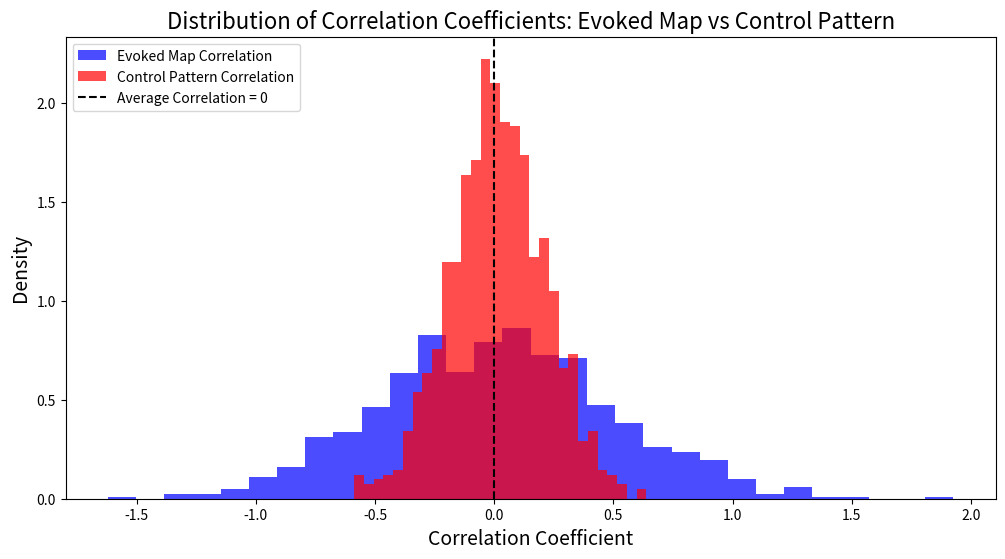

Write Python code to recreate this figure.
# Generate the sample correlation data for evoked map and control pattern
import numpy as np
import matplotlib.pyplot as plt

# Set random seed for reproducibility
np.random.seed(42)

# Simulating a wider distribution for the evoked map
evoked_map_correlations = np.random.normal(0, 0.5, 1000)  # mean=0, wider std dev
# Simulating a narrower distribution for the control pattern
control_pattern_correlations = np.random.normal(0, 0.2, 1000)  # mean=0, narrower std dev

# Create the histogram to show the distributions
plt.figure(figsize=(12, 6))

# Plot histograms of the two distributions
plt.hist(evoked_map_correlations, bins=30, alpha=0.7, label='Evoked Map Correlation', color='blue', density=True)
plt.hist(control_pattern_correlations, bins=30, alpha=0.7, label='Control Pattern Correlation', color='red', density=True)

# Add labels and title
plt.title('Distribution of Correlation Coefficients: Evoked Map vs Control Pattern', fontsize=16)
plt.xlabel('Correlation Coefficient', fontsize=14)
plt.ylabel('Density', fontsize=14)
plt.axvline(x=0, color='black', linestyle='--', label='Average Correlation = 0')  # Line for average correlation
plt.legend(loc='upper left')

# Show the plot
plt.show()
